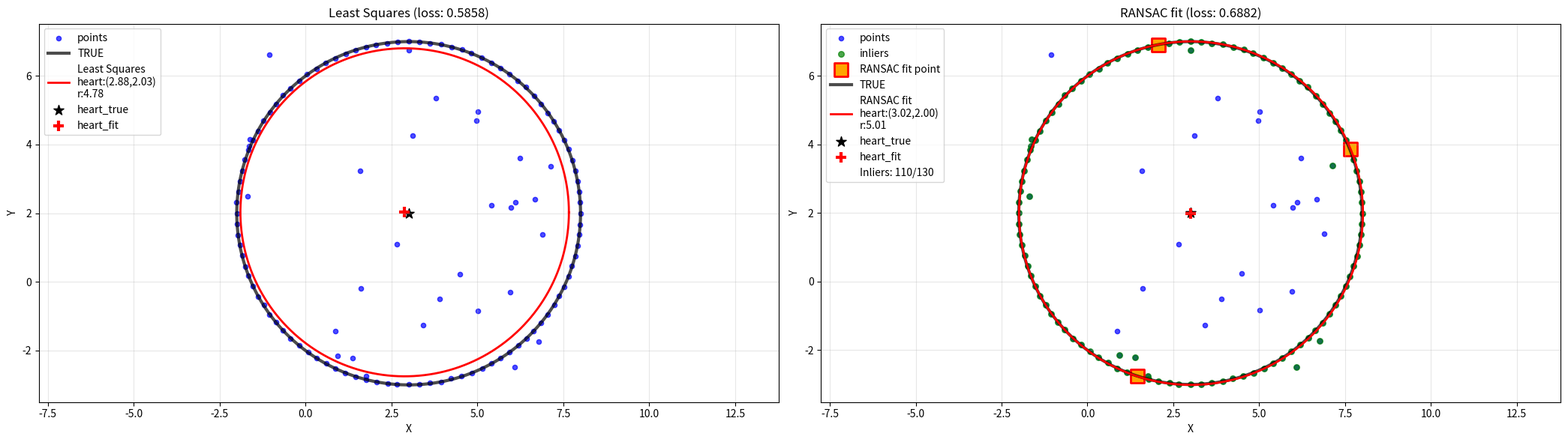

Write the Python code that produced this figure.
import numpy as np
import matplotlib.pyplot as plt
import random

# 设置随机种子
np.random.seed(42)
random.seed(42)
# 真实圆参数
a_true, b_true, r_true = 3.0, 2.0, 5.0
# 生成圆上点
num_points = 100
theta = np.linspace(0, 2*np.pi, num_points, endpoint=False)
x_noisy = a_true + r_true*np.cos(theta) + np.random.normal(0, 0.01, num_points)
y_noisy = b_true + r_true*np.sin(theta) + np.random.normal(0, 0.01, num_points)
#外点
num_outliers = 30
num_points+=num_outliers
x_outliers = np.random.uniform(-2, 8, num_outliers)  # 在圆周围随机位置生成外点
y_outliers = np.random.uniform(-3, 7, num_outliers)
# 合并内点和外点
x_noisy = np.concatenate([x_noisy, x_outliers])
y_noisy = np.concatenate([y_noisy, y_outliers])
points = np.column_stack([x_noisy, y_noisy])


# 最小二乘法拟合圆
# 圆的一般方程: x² + y² + Dx + Ey + F = 0
# 其中 D = -2a, E = -2b, F = a² + b² - r²
# 我们需要拟合参数 D, E, F
# 构建线性方程组: 对于每个点 (x_i, y_i)，有 x_i² + y_i² = -D*x_i - E*y_i - F
# 可以写成 Ax = b 的形式，其中 x = [D, E, F]^T
A = np.column_stack([x_noisy, y_noisy, np.ones(num_points)])
b = -(x_noisy**2 + y_noisy**2)

# 使用最小二乘法求解
params, residuals, rank, s = np.linalg.lstsq(A, b, rcond=None)
D_fit, E_fit, F_fit = params

# 从D, E, F计算圆心和半径
a_fit1 = -D_fit / 2
b_fit1 = -E_fit / 2
r_fit1 = np.sqrt(a_fit1**2 + b_fit1**2 - F_fit)

# 计算损失函数（点到圆心的距离与半径的差的平方）
distances1 = np.sqrt((x_noisy - a_fit1)**2 + (y_noisy - b_fit1)**2)
loss1 = np.mean((distances1 - r_fit1)**2)


def fit_circle_three_points(p1, p2, p3):
    """三点拟合圆"""
    x1, y1, x2, y2, x3, y3 = *p1, *p2, *p3
    
    # 防止共线
    if (y2-y1)*(x3-x2) == (y3-y2)*(x2-x1):
        return None
    
    A, B, C, D = x2-x1, y2-y1, x3-x1, y3-y1
    E = A*(x1+x2) + B*(y1+y2)
    F = C*(x1+x3) + D*(y1+y3)
    G = 2*(A*(y3-y2) - B*(x3-x2))
    
    if abs(G) < 1e-10:
        return None
    
    a = (D*E - B*F)/G
    b = (A*F - C*E)/G
    r = np.sqrt((x1-a)**2 + (y1-b)**2)
    return a, b, r

def distance_to_circle(point, circle):
    """点到圆的距离"""
    x, y, a, b, r = *point, *circle
    return abs(np.sqrt((x-a)**2 + (y-b)**2) - r)

def ransac_fit_circle(points, max_iter=1000, threshold=1.0, min_inlier_ratio=0.8):
    """RANSAC拟合圆"""
    n = len(points)
    best_circle, best_inliers, best_count = None, [], 0
    
    for it in range(max_iter):#max_iter轮
        # 随机采样三点
        idx = random.sample(range(n), 3)
        sample_points = points[idx]  # 保存这三个点
        p1, p2, p3 = points[idx[0]], points[idx[1]], points[idx[2]]
        # 拟合圆
        circle = fit_circle_three_points(p1, p2, p3)
        if circle is None:
            continue
        
        # 统计内点
        distances = np.array([distance_to_circle(p, circle) for p in points])#求出points数组中每个p到圆的距离distances，distances也是一个数组
        inliers = np.where(distances < threshold)[0]#inliers为distance数组中<1.0的元素的索引元组
        inlier_count = len(inliers)
        # 更新最佳模型
        if inlier_count > best_count:
            best_circle, best_inliers,best_count = circle, inliers,inlier_count
            best_sample_points = sample_points
        
        # 提前终止
        if inlier_count/n >= min_inlier_ratio:
            print(f"提前终止：迭代{it+1}，内点比例{inlier_count/n:.2%}")#达到min_inlier_ratio认为已经足够好，停止迭代
            break
    
    print(f"RANSAC完成：迭代{it+1}，内点{best_count}/{n}({best_count/n:.2%})")
    return best_circle, best_inliers,best_sample_points
# 执行拟合
print("开始RANSAC圆拟合...")
best_circle, inliers,best_sample_points = ransac_fit_circle(points, max_iter=1000, threshold=0.8, min_inlier_ratio=0.8)
# 计算损失
a_fit2, b_fit2, r_fit2 = best_circle
distances2 = np.sqrt((x_noisy-a_fit2)**2 + (y_noisy-b_fit2)**2)
loss2 = np.mean((distances2-r_fit2)**2)

# 可视化
fig, axes = plt.subplots(1, 2, figsize=(21, 6))

# 生成圆的绘制点
theta_circle = np.linspace(0, 2*np.pi, 200)

# 左图：最小二乘法拟合
ax1 = axes[0]
# 绘制数据点
ax1.scatter(x_noisy, y_noisy, s=20, alpha=0.7, c='blue', label='points')
# 绘制真实圆
x_true = a_true + r_true*np.cos(theta_circle)
y_true = b_true + r_true*np.sin(theta_circle)
ax1.plot(x_true, y_true, 'k-', linewidth=3, alpha=0.7, label='TRUE')
# 绘制最小二乘法拟合圆
x_fit1 = a_fit1 + r_fit1*np.cos(theta_circle)
y_fit1 = b_fit1 + r_fit1*np.sin(theta_circle)
ax1.plot(x_fit1, y_fit1, 'r-', linewidth=2, label=f'Least Squares\nheart:({a_fit1:.2f},{b_fit1:.2f})\nr:{r_fit1:.2f}')
# 绘制圆心
ax1.scatter(a_true, b_true, s=100, c='black', marker='*', label='heart_true')
ax1.scatter(a_fit1, b_fit1, s=100, c='red', marker='+', linewidths=3, label='heart_fit')

ax1.set_title(f'Least Squares (loss: {loss1:.4f})')
ax1.set_xlabel('X')
ax1.set_ylabel('Y')
ax1.legend(loc='upper left')
ax1.grid(True, alpha=0.3)
ax1.axis('equal')

# 右图：RANSAC拟合
ax2 = axes[1]
# 绘制所有数据点
ax2.scatter(x_noisy, y_noisy, s=20, alpha=0.7, c='blue', label='points')
# 绘制内点
inlier_points = points[inliers]
ax2.scatter(inlier_points[:, 0], inlier_points[:, 1], s=30, c='green', alpha=0.7, label='inliers')
# 绘制RANSAC用于拟合的三个点
if best_sample_points is not None:
    ax2.scatter(best_sample_points[:, 0], best_sample_points[:, 1], s=150, c='orange', marker='s', edgecolors='red', linewidths=2, label='RANSAC fit point')
# 绘制真实圆
ax2.plot(x_true, y_true, 'k-', linewidth=3, alpha=0.7, label='TRUE')
# 绘制RANSAC拟合圆
x_fit2 = a_fit2 + r_fit2*np.cos(theta_circle)
y_fit2 = b_fit2 + r_fit2*np.sin(theta_circle)
ax2.plot(x_fit2, y_fit2, 'r-', linewidth=2, label=f'RANSAC fit\nheart:({a_fit2:.2f},{b_fit2:.2f})\nr:{r_fit2:.2f}')
# 绘制圆心
ax2.scatter(a_true, b_true, s=100, c='black', marker='*', label='heart_true')
ax2.scatter(a_fit2, b_fit2, s=100, c='red', marker='+', linewidths=3, label='heart_fit')
# 添加内点数量条目
ax2.scatter([], [], s=0, label=f'Inliers: {len(inliers)}/{num_points}')

ax2.set_title(f'RANSAC fit (loss: {loss2:.4f})')
ax2.set_xlabel('X')
ax2.set_ylabel('Y')
ax2.legend(loc='upper left')
ax2.grid(True, alpha=0.3)
ax2.axis('equal')

plt.tight_layout()
plt.show()

# 打印对比结果
print("\n=== 对比结果 ===")
print(f"真实圆参数: 圆心({a_true:.2f}, {b_true:.2f}), 半径{r_true:.2f}")
print(f"最小二乘法: 圆心({a_fit1:.2f}, {b_fit1:.2f}), 半径{r_fit1:.2f}, 损失{loss1:.6f}")
print(f"RANSAC: 圆心({a_fit2:.2f}, {b_fit2:.2f}), 半径{r_fit2:.2f}, 损失{loss2:.6f}")
